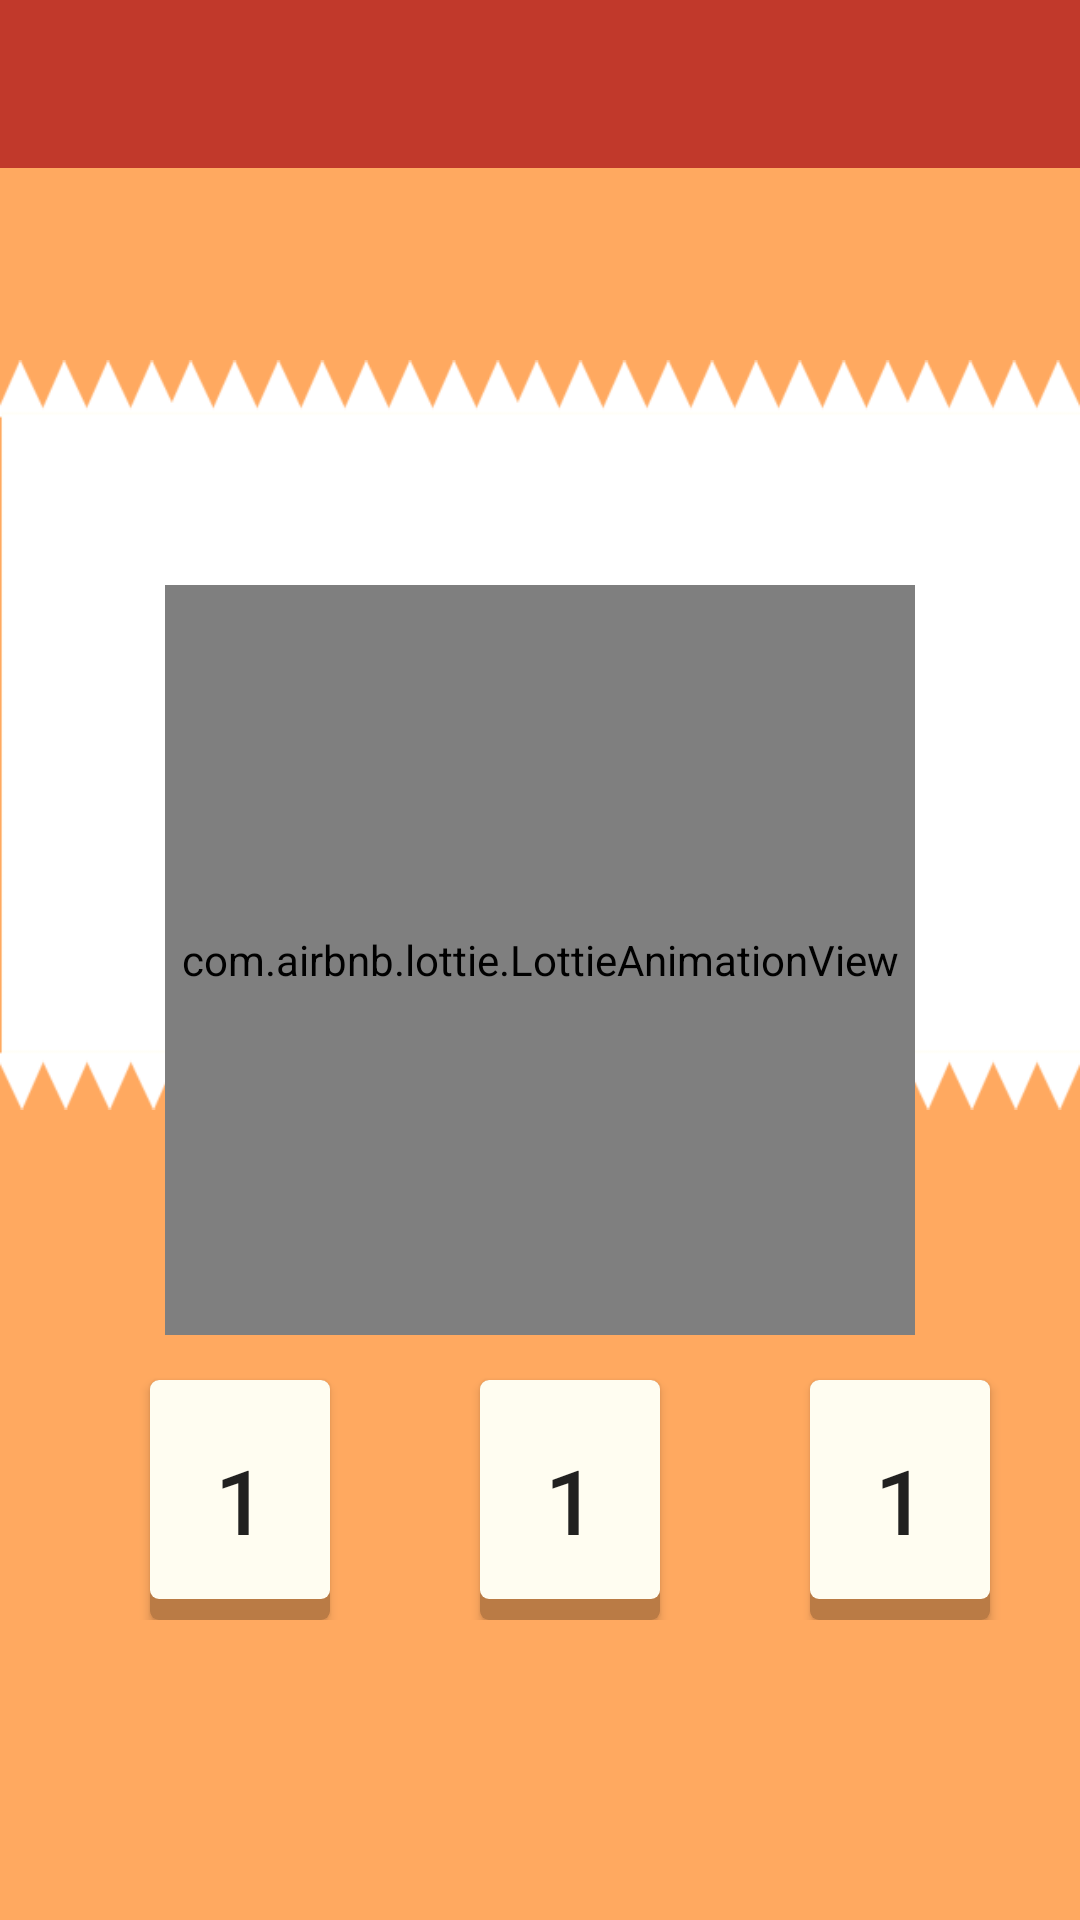

Produce the Android XML layout that renders to this screen, including the resource entries it uses.
<!-- AndroidManifest.xml: application theme AppTheme -->
<!-- res/layout/activity_dash_counting.xml -->
<?xml version="1.0" encoding="utf-8"?>
<RelativeLayout xmlns:android="http://schemas.android.com/apk/res/android"
    xmlns:app="http://schemas.android.com/apk/res-auto"
    xmlns:tools="http://schemas.android.com/tools"
    android:layout_width="match_parent"
    android:layout_height="match_parent"
    android:orientation="vertical"
    android:background="#FFA960"
    tools:context=".dash_counting">
    <include layout="@layout/toolbar"
        android:layout_width="match_parent"
        android:layout_height="wrap_content"/>

   
    <LinearLayout
        android:layout_width="match_parent"
        android:layout_height="@dimen/dim_250"
        android:gravity="center"
        android:layout_gravity="center"
        android:background="@drawable/number_bg"
        android:layout_marginTop="@dimen/dim_120">
        <ImageView
            android:layout_gravity="center"
            android:layout_width="match_parent"
            android:layout_height="wrap_content"
            android:id="@+id/image"/>
    </LinearLayout>
    <LinearLayout

        android:layout_width="match_parent"
        android:layout_height="wrap_content">
        <Button
            android:id="@+id/opt1"
            android:onClick="check"
            android:layout_width="@dimen/dim_60"
            android:layout_height="@dimen/dim_80"
            android:background="@drawable/dash_counting_box"
            android:layout_marginLeft="@dimen/dim_50"
            android:gravity="center"
            android:text="1"
            android:textSize="30sp"
            android:layout_marginTop="@dimen/dim_460"/>

        <Button
            android:id="@+id/opt2"
            android:onClick="check"
            android:layout_width="@dimen/dim_60"
            android:layout_height="@dimen/dim_80"
            android:background="@drawable/dash_counting_box"
            android:layout_marginLeft="@dimen/dim_50"
            android:gravity="center"
            android:text="1"
            android:textSize="30sp"
            android:layout_marginTop="@dimen/dim_460"/>
        <Button
            android:id="@+id/opt3"
            android:onClick="check"
            android:layout_width="@dimen/dim_60"
            android:layout_height="@dimen/dim_80"
            android:background="@drawable/dash_counting_box"
            android:layout_marginLeft="@dimen/dim_50"
            android:gravity="center"
            android:text="1"
            android:textSize="30sp"
            android:layout_marginTop="@dimen/dim_460"/>
    </LinearLayout>

 
    
    <com.airbnb.lottie.LottieAnimationView
        android:layout_width="@dimen/dim_250"
        android:layout_height="@dimen/dim_250"
        android:id="@+id/animation"
        android:layout_centerInParent="true"
        app:lottie_autoPlay="true"

        />
</RelativeLayout>
<!-- res/layout/toolbar.xml (included above) -->
<?xml version="1.0" encoding="utf-8"?>
<LinearLayout
    xmlns:android="http://schemas.android.com/apk/res/android"
    android:layout_width="match_parent"
    android:layout_height="wrap_content">

<android.support.design.widget.AppBarLayout
    android:layout_width="match_parent"
    android:layout_height="wrap_content"
    android:background="@color/colorAccent">
   <android.support.v7.widget.Toolbar
       android:id="@+id/toolbar"
        android:layout_width="match_parent"
        android:layout_height="wrap_content"
        android:background="#C1392B">
      <LinearLayout
      android:orientation="horizontal"
          android:layout_width="match_parent"
          android:layout_height="wrap_content">

      <TextView
          android:id="@+id/texttitle"
          android:layout_width="match_parent"
          android:layout_height="wrap_content"
          android:textSize="21sp"
          android:layout_gravity="center"
          android:layout_marginLeft="-20dp"
          android:text=""
          android:textColor="@android:color/white"
          android:textStyle="bold"/>
         <ImageView
             android:id="@+id/img1"
             android:layout_width="wrap_content"
             android:layout_height="wrap_content"
             android:src="@drawable/ic_more_vert_black_24dp"/>


      </LinearLayout>
   </android.support.v7.widget.Toolbar>
</android.support.design.widget.AppBarLayout>

</LinearLayout>
<!-- resources referenced by this layout -->
<resources>
  <dimen name="dim_10">
          10dp
      </dimen>
  <dimen name="dim_100">
          100dp
      </dimen>
  <dimen name="dim_120">
          120dp
      </dimen>
  <dimen name="dim_20">
          20dp
      </dimen>
  <dimen name="dim_210">
          210dp
      </dimen>
  <dimen name="dim_250">
          250dp
      </dimen>
  <dimen name="dim_40">
          40dp
      </dimen>
  <dimen name="dim_460">
          460dp
      </dimen>
  <dimen name="dim_50">
          50dp
      </dimen>
  <dimen name="dim_60">
          60dp
      </dimen>
  <dimen name="dim_70">
          70dp
      </dimen>
  <dimen name="dim_80">
          80dp
      </dimen>
  <dimen name="dim_800">
          800dp
      </dimen>
  <dimen name="dim_90">
          90dp
      </dimen>
  <!-- drawable dash_counting_box (drawable) -->
  <?xml version="1.0" encoding="utf-8"?>
  <layer-list xmlns:android="http://schemas.android.com/apk/res/android">
      <item>
          <shape android:shape="rectangle">
              <solid android:color="#BA7B45">
              </solid>
              <corners android:radius="@dimen/dim_3"></corners>
          </shape>
      </item>
      <item android:bottom="@dimen/dim_7">
          <shape android:shape="rectangle">
              <solid android:color="#FFFDF1"></solid>
              <corners android:radius="@dimen/dim_3"></corners>
          </shape>
      </item>
  </layer-list>
  <!-- drawable ic_count_fish: vector/xml drawable (drawable, 5772 chars, omitted) -->
  <!-- drawable ic_more_vert_black_24dp (drawable) -->
  <vector xmlns:android="http://schemas.android.com/apk/res/android"
          android:width="24dp"
          android:height="24dp"
          android:viewportWidth="24.0"
          android:viewportHeight="24.0">
      <path
          android:fillColor="#FCF8F8"
          android:pathData="M12,8c1.1,0 2,-0.9 2,-2s-0.9,-2 -2,-2 -2,0.9 -2,2 0.9,2 2,2zM12,10c-1.1,0 -2,0.9 -2,2s0.9,2 2,2 2,-0.9 2,-2 -0.9,-2 -2,-2zM12,16c-1.1,0 -2,0.9 -2,2s0.9,2 2,2 2,-0.9 2,-2 -0.9,-2 -2,-2z"/>
  </vector>
  <!-- drawable number_bg: png bitmap (drawable, 3240 bytes) -->
  <style name="AppTheme" parent="Theme.AppCompat.Light.NoActionBar">
          
          <item name="colorPrimary">@color/colorPrimary</item>
          <item name="colorPrimaryDark">@color/colorPrimaryDark</item>
          <item name="colorAccent">@color/colorAccent</item>
          <item name="actionOverflowButtonStyle">@style/MyOverflowButtonStyle</item>
      </style>
  <dimen name="dim_3">
          3dp
      </dimen>
  <dimen name="dim_7">
          7dp
      </dimen>
  <style name="MyOverflowButtonStyle" parent="Widget.AppCompat.ActionButton.Overflow">
          <item name="android:tint">#F8FAF7</item>
      </style>
  <!-- not gathered from this repository: default colours our renderer supplied (Android Studio template values) -->
  <color name="colorPrimary">#FF6200EE</color>
  <color name="colorPrimaryDark">#FF3700B3</color>
  <color name="colorAccent">#FF03DAC5</color>
</resources>
